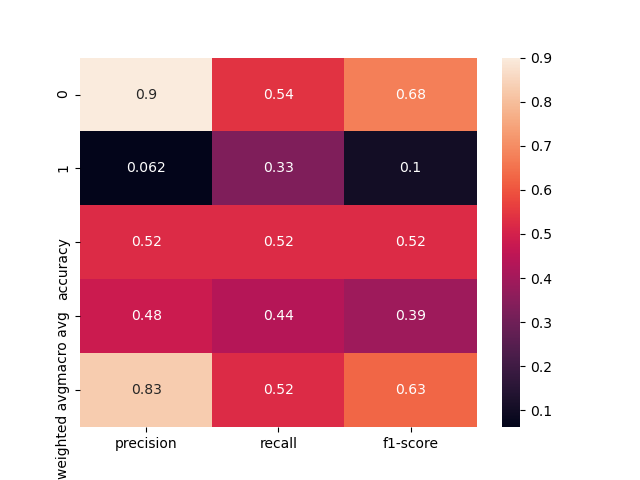

Data behind this chart, as committed beside it:
, precision, recall, f1-score, support
0, 0.9, 0.5414, 0.6761, 133.0
1, 0.06154, 0.3333, 0.1039, 12.0
accuracy, 0.5241, 0.5241, 0.5241, 0.5241
macro avg, 0.4808, 0.4373, 0.39, 145.0
weighted avg, 0.8306, 0.5241, 0.6287, 145.0
